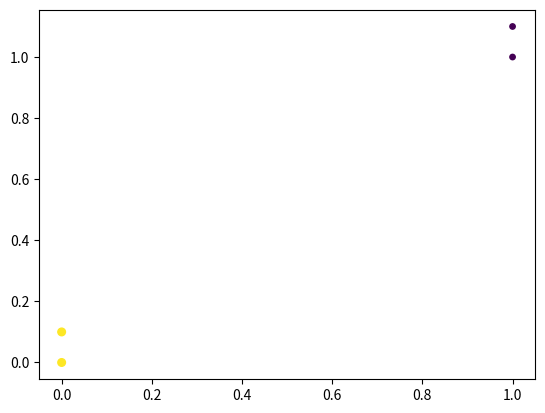

The matplotlib source for this figure:
#!/usr/bin/env python
# -*- coding: utf-8 -*-

'''
Created on 2017年12月21日

@author: XuMaosen
'''

from numpy import *
import operator
import matplotlib
import matplotlib.pyplot as plt

def createDataSet():
    group = array([[1.0, 1.1], [1.0, 1.0], [0, 0], [0, 0.1]])
    labels = [1, 1, 2, 2]
    return group, labels    

def classify0(inX, dataSet, labels, k):
    dataSetSize = dataSet.shape[0]
    diffMat = tile(inX, (dataSetSize, 1)) - dataSet
    sqDiffMat = diffMat ** 2
    sqDistances = sqDiffMat.sum(axis=1)
    distances = sqDistances ** 0.5
    sortedDisIndicies = distances.argsort()
    classCount = {}
    for i in range(k):
        voteIlabel = labels[sortedDisIndicies[i]]
        classCount[voteIlabel] = classCount.get(voteIlabel, 0) + 1
    sortedClassCount = sorted(classCount.iteritems(), key=operator.itemgetter(1), reverse=True)
    return sortedClassCount[0][0]
    
dataSet, labels = createDataSet()
# print classify0([0, 2], dataSet, labels, 3);
    
fig = plt.figure()
ax = fig.add_subplot(111)
ax.scatter(dataSet[:, 0], dataSet[:, 1], 15.0 * array(labels), 15.0 * array(labels))
plt.show()    
    
    
    
    
    
    
